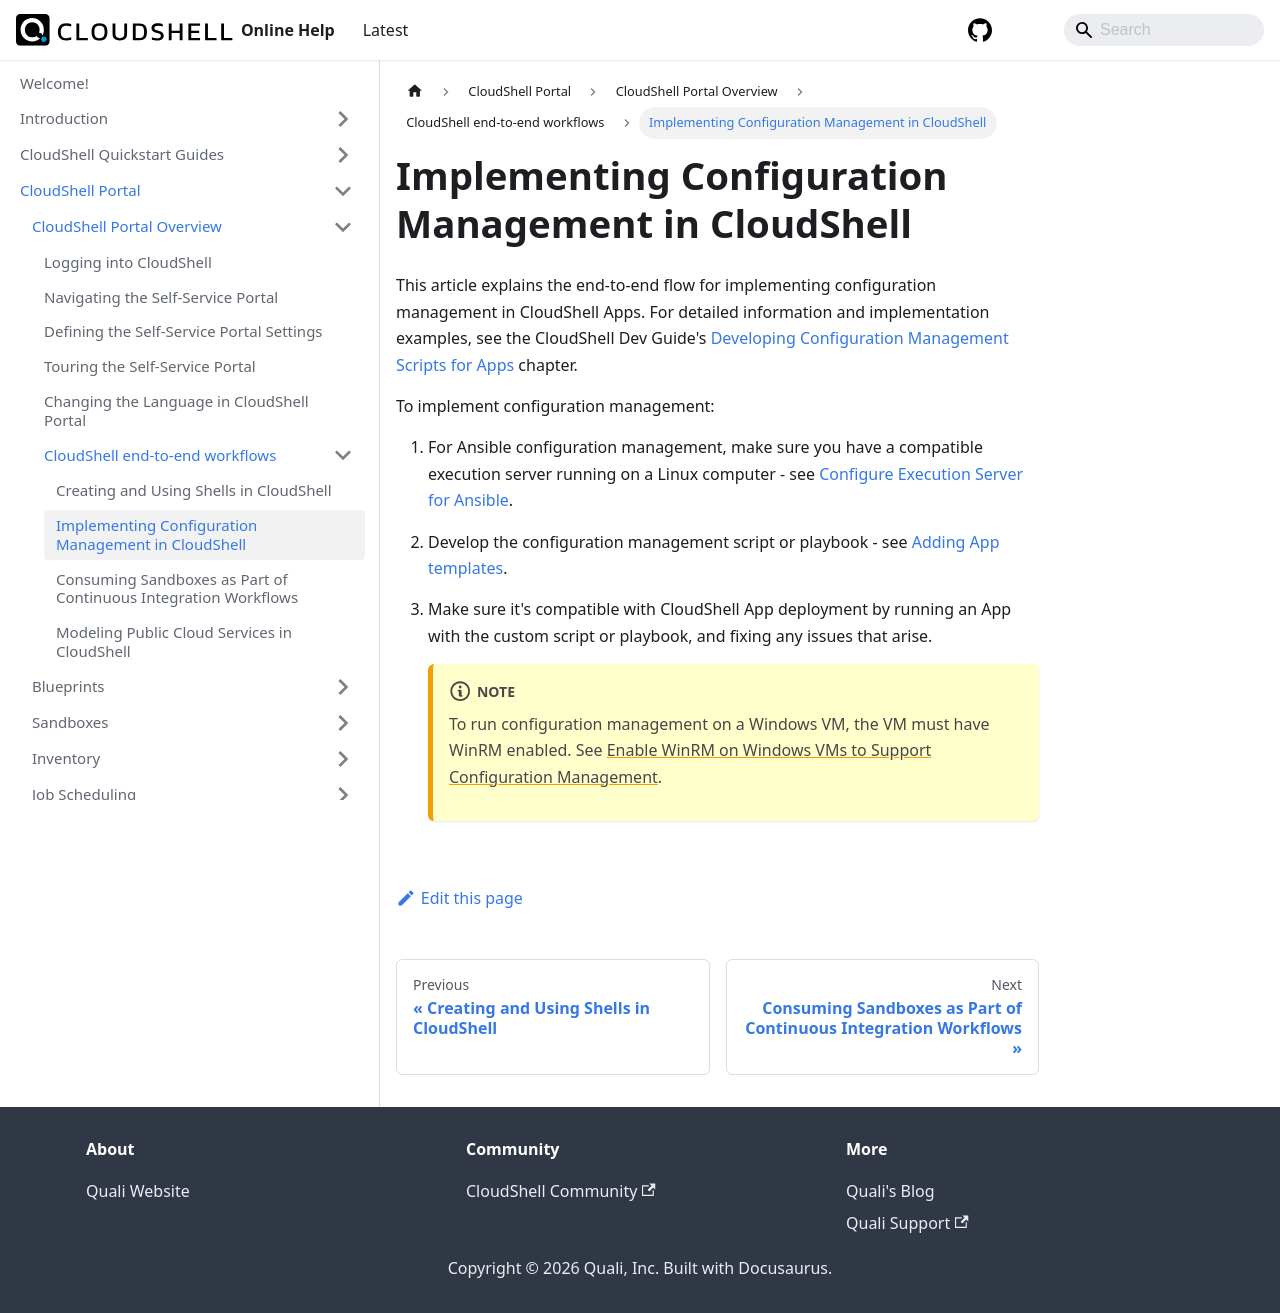

repository: QualiSystems/cloudshell-help · page: portal/overview/end-to-end-wf/implement-config-management.html · generator: docusaurus

---
sidebar_position: 2
---

# Implementing Configuration Management in CloudShell

This article explains the end-to-end flow for implementing configuration management in CloudShell Apps. For detailed information and implementation examples, see the CloudShell Dev Guide's [Developing Configuration Management Scripts for Apps](../../../devguide/develop-config-management-scripts-for-apps/index.md) chapter.

To implement configuration management:

1. For Ansible configuration management, make sure you have a compatible execution server running on a Linux computer - see [Configure Execution Server for Ansible](../../../devguide/develop-config-management-scripts-for-apps/ansible-playbook-dev-for-apps/configure-es-for-ansible.md).
2. Develop the configuration management script or playbook - see [Adding App templates](../../../admin/cloudshell-manage-dashboard/manage-app-templates/index.md#adding-app-templates).
3. Make sure it's compatible with CloudShell App deployment by running an App with the custom script or playbook, and fixing any issues that arise.
    
    :::note
    To run configuration management on a Windows VM, the VM must have WinRM enabled. See [Enable WinRM on Windows VMs to Support Configuration Management](../../../devguide/enable-winrm-on-win-vm-for-cfg-mng.md).
    :::
